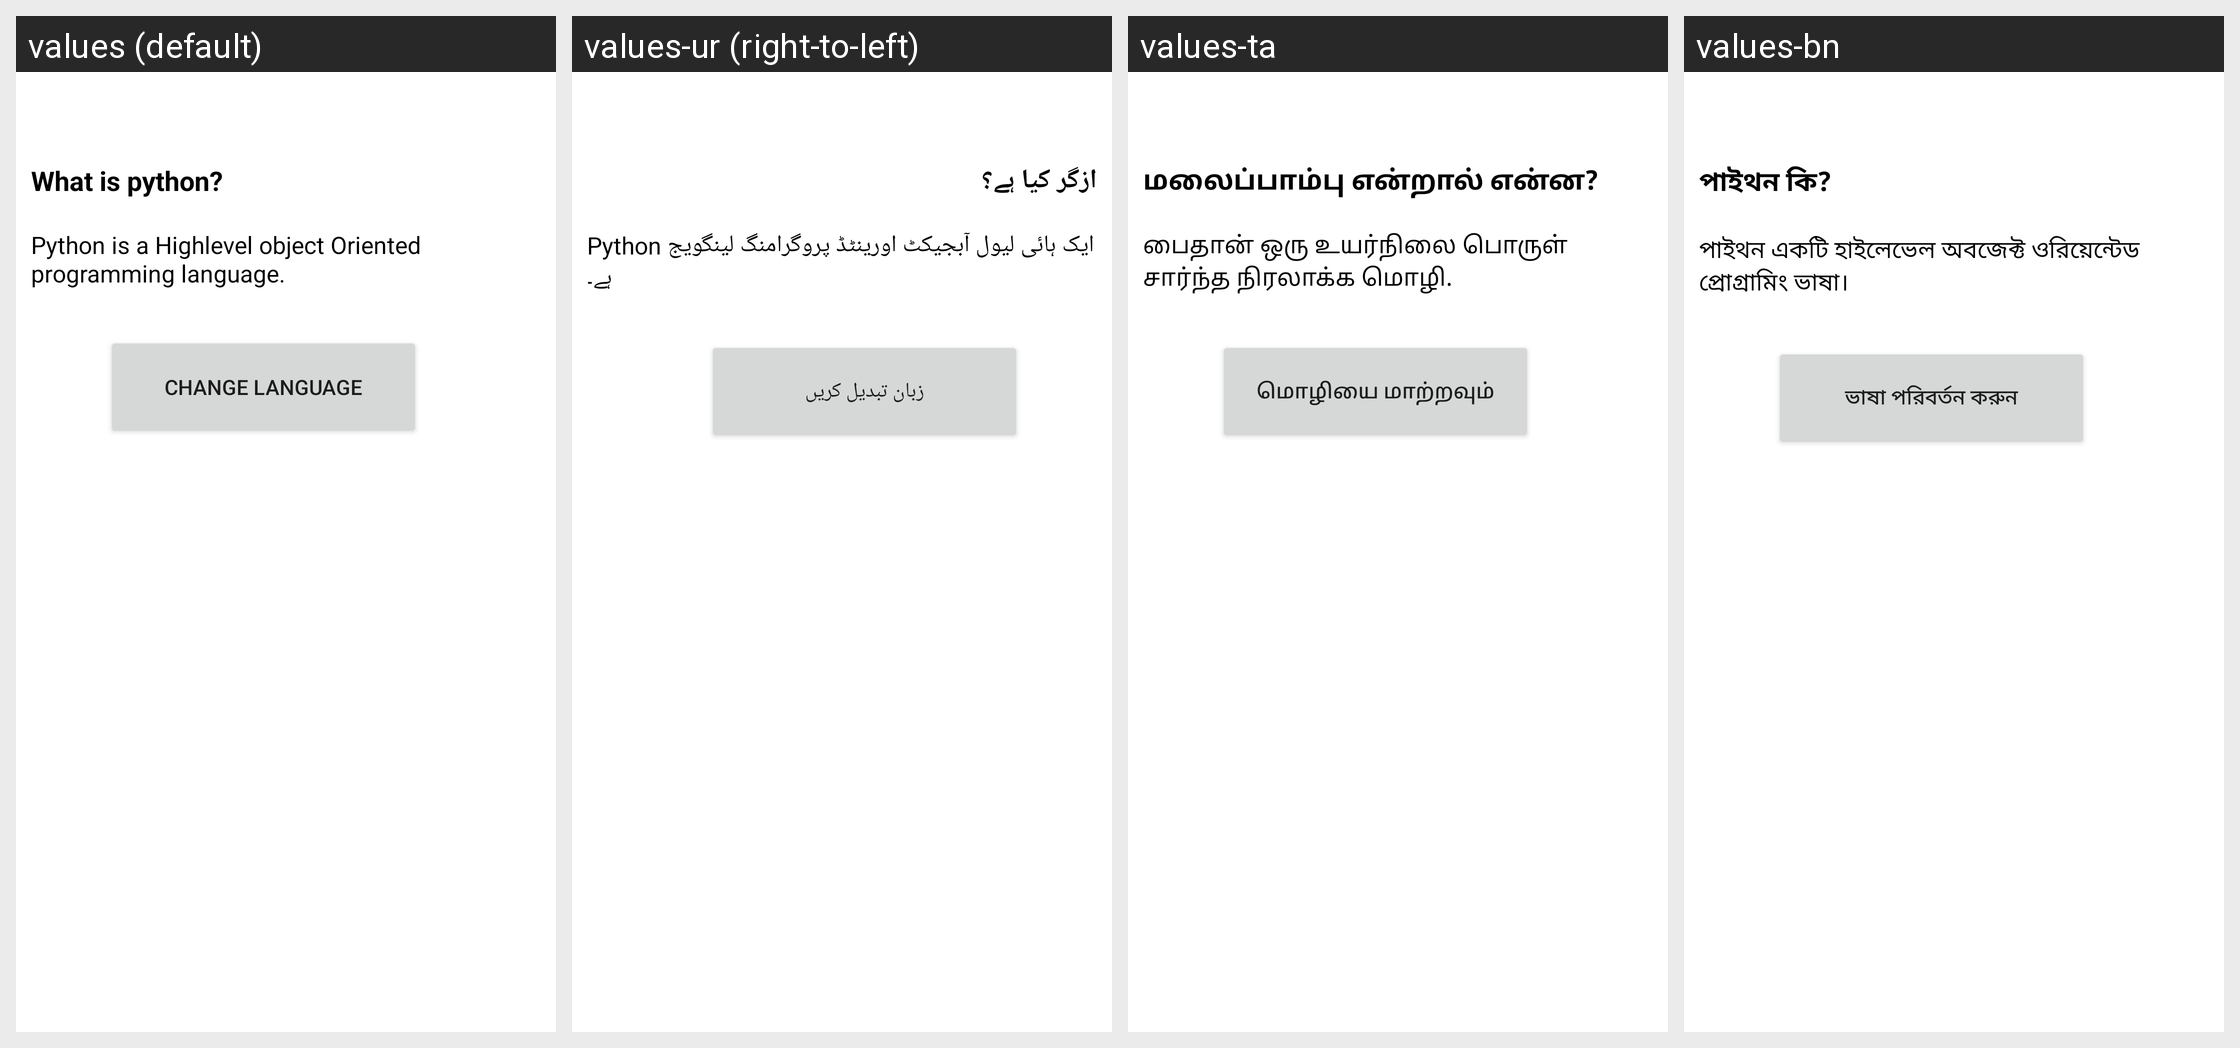

The Android screen above is rendered under several locales of the same app. Produce the string resources it draws, with the default and per-locale values.
Android screen res/layout/activity_main.xml rendered under 4 locales, left to right: values (default), values-ur (right-to-left), values-ta, values-bn. Device: Nexus 5 (rendered at 1080×1920; each locale shown at half size, 540×960, under a caption strip naming it); theme Theme.ChangeLanguage.
Other locales in the repository, not shown: values-gu, values-hi.
Strings drawn on this screen, with the default value and each locale's value (text and hints the layout hard-codes, and strings that could not be matched under every locale, appear in the picture but are not listed):

what_is_python
  values: What is python?
  values-ur: ازگر کیا ہے؟
  values-ta: மலைப்பாம்பு என்றால் என்ன?
  values-bn: পাইথন কি?

python_is_a_highlevel_object_oriented_programming_language
  values: Python is a Highlevel object Oriented programming language.
  values-ur: Python ایک ہائی لیول آبجیکٹ اورینٹڈ پروگرامنگ لینگویج ہے۔
  values-ta: பைதான் ஒரு உயர்நிலை பொருள் சார்ந்த நிரலாக்க மொழி.
  values-bn: পাইথন একটি হাইলেভেল অবজেক্ট ওরিয়েন্টেড প্রোগ্রামিং ভাষা।

change_language
  values: Change language
  values-ur: زبان تبدیل کریں
  values-ta: மொழியை மாற்றவும்
  values-bn: ভাষা পরিবর্তন করুন
